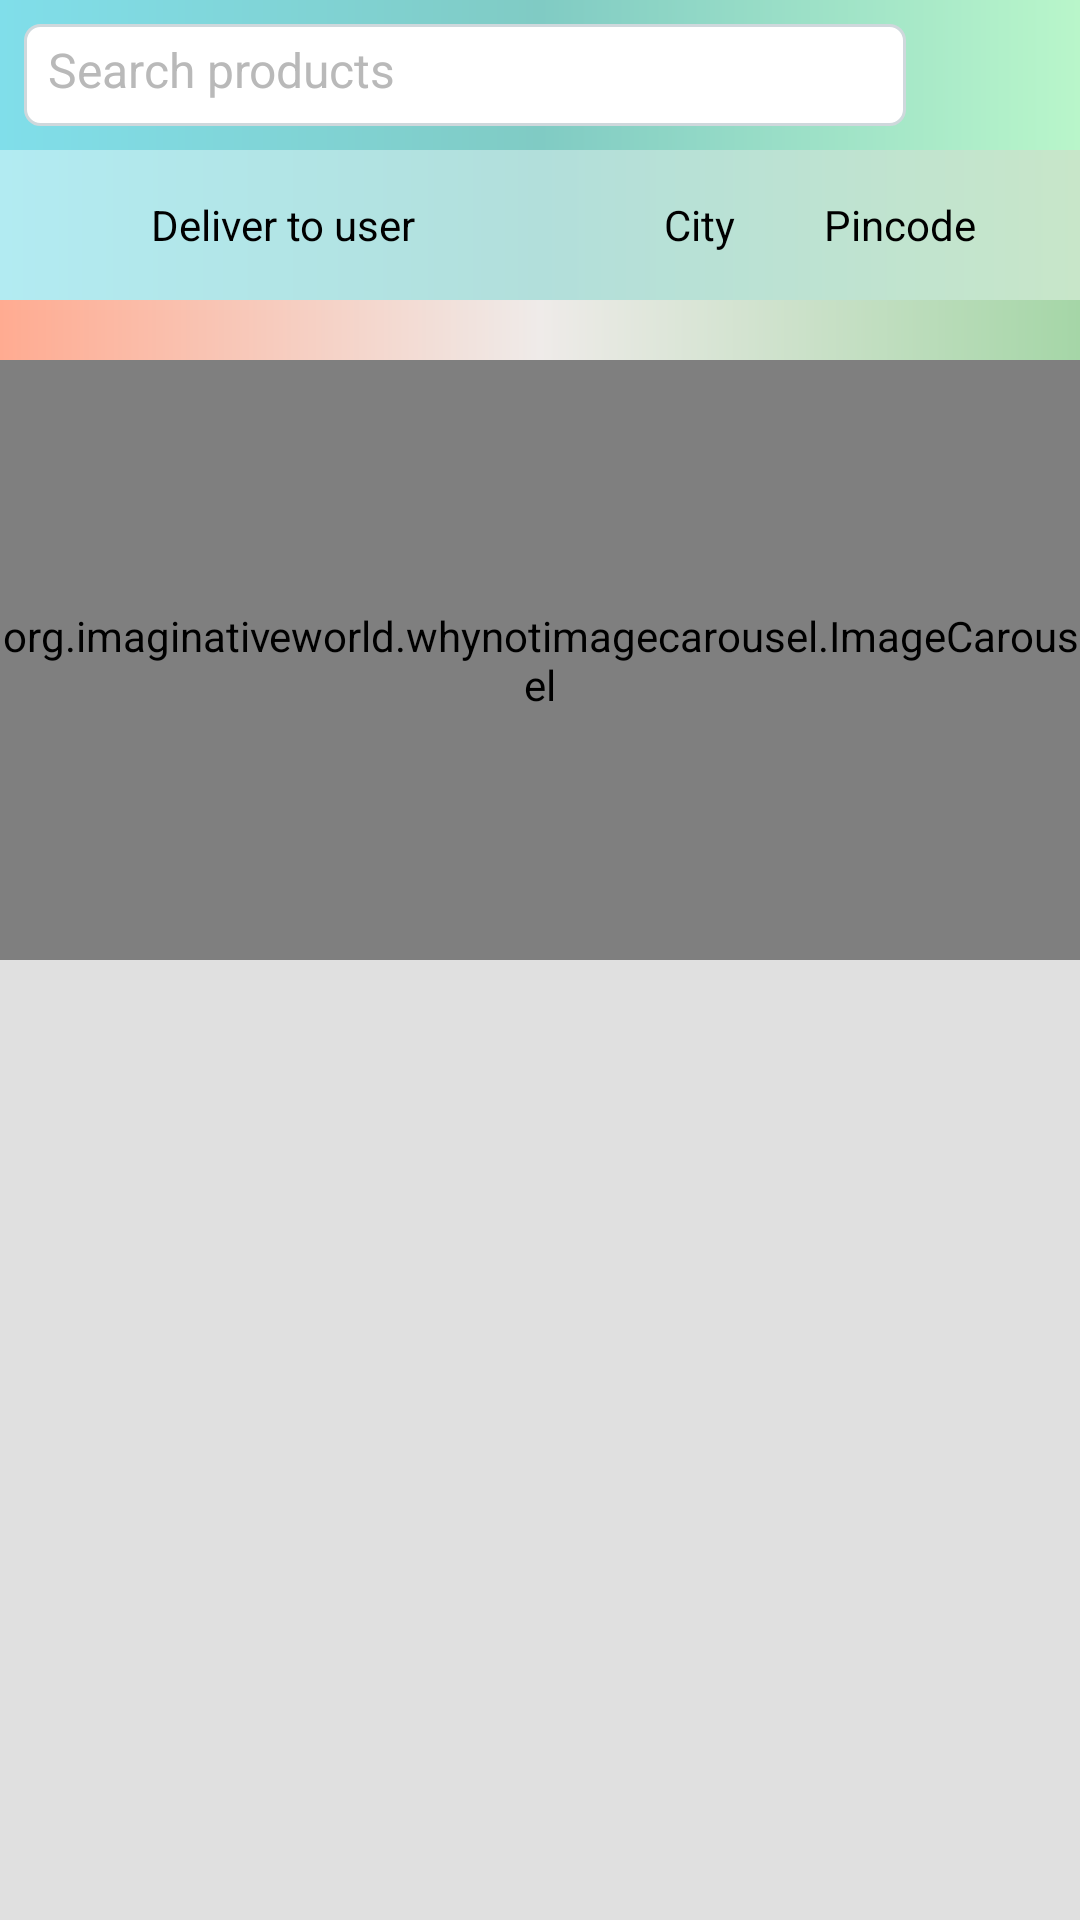

Here is an Android app screen rendered from its layout file. Give the layout XML and the strings, colors and styles it references.
<!-- AndroidManifest.xml: application theme Theme.ECommerceApp -->
<!-- res/layout/fragment_home.xml -->
<?xml version="1.0" encoding="utf-8"?>
<androidx.constraintlayout.widget.ConstraintLayout xmlns:android="http://schemas.android.com/apk/res/android"
    xmlns:app="http://schemas.android.com/apk/res-auto"
    xmlns:tools="http://schemas.android.com/tools"
    android:layout_width="match_parent"
    android:layout_height="match_parent"
    tools:context=".fragments.HomeFragment">

    <LinearLayout
        android:id="@+id/homeFragmentSearchSectionLinearLayout"
        android:layout_width="match_parent"
        android:layout_height="50dp"
        android:background="@drawable/search_section_background"
        android:orientation="horizontal"
        android:padding="8dp"
        app:layout_constraintEnd_toEndOf="parent"
        app:layout_constraintStart_toStartOf="parent"
        app:layout_constraintTop_toTopOf="parent">


        <EditText
            android:id="@+id/homeFragmentSearchView"
            android:layout_width="match_parent"
            android:layout_height="match_parent"
            android:layout_weight="1"
            android:background="@drawable/search_bar_background_drawable"
            android:ems="10"
            android:hint="Search products"
            android:inputType="text|textCapWords"
            android:padding="8dp"
            android:textColor="@color/black"
            android:textColorHint="@color/text_hint_color"
            android:textSize="16sp" />


        <ImageView
            android:id="@+id/homeFragmentSearchIcon"
            android:layout_width="100dp"
            android:layout_height="match_parent"
            android:layout_weight="1"
            app:srcCompat="@drawable/baseline_search_24" />
    </LinearLayout>


    <androidx.core.widget.NestedScrollView
        android:layout_width="0dp"
        android:layout_height="0dp"
        android:background="@color/primary_color"
        android:fillViewport="true"
        app:layout_constraintBottom_toBottomOf="parent"
        app:layout_constraintEnd_toEndOf="parent"
        app:layout_constraintStart_toStartOf="parent"
        app:layout_constraintTop_toBottomOf="@+id/homeFragmentSearchSectionLinearLayout">


        <LinearLayout
            android:id="@+id/scrollViewLinearLayout"
            android:layout_width="match_parent"
            android:layout_height="match_parent"
            android:orientation="vertical">


            <LinearLayout
                android:layout_width="match_parent"
                android:layout_height="50dp"
                android:background="@drawable/location_section_background_drawable"
                android:gravity="center_vertical"
                android:orientation="horizontal"
                android:padding="8dp">


                <ImageView
                    android:id="@+id/imageView3"
                    android:layout_width="33dp"
                    android:layout_height="33dp"
                    android:src="@drawable/baseline_place_24" />


                <TextView
                    android:id="@+id/homeFragmentSelectedAddressUserNameTextView"
                    android:layout_width="match_parent"
                    android:layout_height="wrap_content"
                    android:layout_marginLeft="3dp"
                    android:layout_weight="1"
                    android:text="Deliver to user"
                    android:textAlignment="center"
                    android:textColor="@color/black"
                    android:textSize="14sp" />


                <TextView
                    android:id="@+id/homeFragmentSelectedAddressCityNameTextView"
                    android:layout_width="match_parent"
                    android:layout_height="wrap_content"
                    android:layout_weight="1"
                    android:text="City "
                    android:textAlignment="viewEnd"
                    android:textColor="@color/black"
                    android:textSize="14sp" />


                <TextView
                    android:id="@+id/homeFragmentSelectedAddressPincodeTextView"
                    android:layout_width="match_parent"
                    android:layout_height="wrap_content"
                    android:layout_weight="1"
                    android:text="Pincode"
                    android:textAlignment="center"
                    android:textColor="@color/black"
                    android:textSize="14sp" />


            </LinearLayout>


            <androidx.recyclerview.widget.RecyclerView
                android:id="@+id/categoriesRecyclerView"
                android:layout_width="match_parent"
                android:layout_height="wrap_content"
                android:background="@drawable/category_recyclerview_gradient_background_drawable"
                android:orientation="horizontal"
                android:padding="10dp"></androidx.recyclerview.widget.RecyclerView>


            <org.imaginativeworld.whynotimagecarousel.ImageCarousel
                android:id="@+id/offersAndNewsCarousel"
                android:layout_width="match_parent"
                android:layout_height="200dp"
                android:background="@color/white"
                app:autoPlay="true"
                app:autoPlayDelay="2000"
                app:autoWidthFixing="true"
                app:imageScaleType="fitCenter"
                app:showBottomShadow="false"
                app:showNavigationButtons="false"
                app:showTopShadow="false">


            </org.imaginativeworld.whynotimagecarousel.ImageCarousel>


            <androidx.recyclerview.widget.RecyclerView
                android:id="@+id/randomProductsRecyclerView"
                android:layout_width="match_parent"
                android:layout_height="match_parent" />


        </LinearLayout>
    </androidx.core.widget.NestedScrollView>

</androidx.constraintlayout.widget.ConstraintLayout>
<!-- resources referenced by this layout -->
<resources>
  <color name="black">#FF000000</color>
  <color name="primary_color">#E0E0E0</color>
  <color name="text_hint_color">#B9B9B9</color>
  <color name="white">#FFFFFFFF</color>
  <!-- drawable category_recyclerview_gradient_background_drawable (drawable) -->
  <?xml version="1.0" encoding="utf-8"?>
  <shape xmlns:android="http://schemas.android.com/apk/res/android">
      <gradient
          android:startColor="@color/category_recyclerview_background_start_color"
          android:centerColor="@color/category_recyclerview_background_center_color"
          android:endColor="@color/category_recyclerview_background_end_color"/>
  </shape>
  <!-- drawable location_section_background_drawable (drawable) -->
  <?xml version="1.0" encoding="utf-8"?>
  <shape xmlns:android="http://schemas.android.com/apk/res/android">
      <gradient
          android:startColor="@color/location_section_start_color"
          android:centerColor="@color/location_section_center_color"
          android:endColor="@color/location_section_end_color"/>
  </shape>
  <!-- drawable search_bar_background_drawable (drawable) -->
  <?xml version="1.0" encoding="utf-8"?>
  <shape xmlns:android="http://schemas.android.com/apk/res/android">
      <solid android:color="@color/white"/>
      <stroke android:color="@color/stroke_color" android:width="1dp"/>
      <corners android:radius="5dp"/>
  </shape>
  <!-- drawable search_section_background (drawable) -->
  <?xml version="1.0" encoding="utf-8"?>
  <shape xmlns:android="http://schemas.android.com/apk/res/android">
      <gradient
          android:startColor="@color/search_section_background_start_color"
          android:centerColor="@color/search_section_background_center_color"
          android:endColor="@color/search_section_background_end_color"/>
  </shape>
  <style name="Theme.ECommerceApp" parent="Base.Theme.ECommerceApp" />
  <color name="category_recyclerview_background_start_color">#FFAB91</color>
  <color name="category_recyclerview_background_center_color">#EFEBE9</color>
  <color name="category_recyclerview_background_end_color">#A5D6A7</color>
  <color name="location_section_start_color">#B2EBF2</color>
  <color name="location_section_center_color">#B2DFDB</color>
  <color name="location_section_end_color">#C8E6C9</color>
  <color name="stroke_color">#CFD8DC</color>
  <color name="search_section_background_start_color">#80DEEA</color>
  <color name="search_section_background_center_color">#80CBC4</color>
  <color name="search_section_background_end_color">#B9F6CA</color>
  <style name="Base.Theme.ECommerceApp" parent="Theme.MaterialComponents.DayNight.NoActionBar">
          
          
      </style>
</resources>
